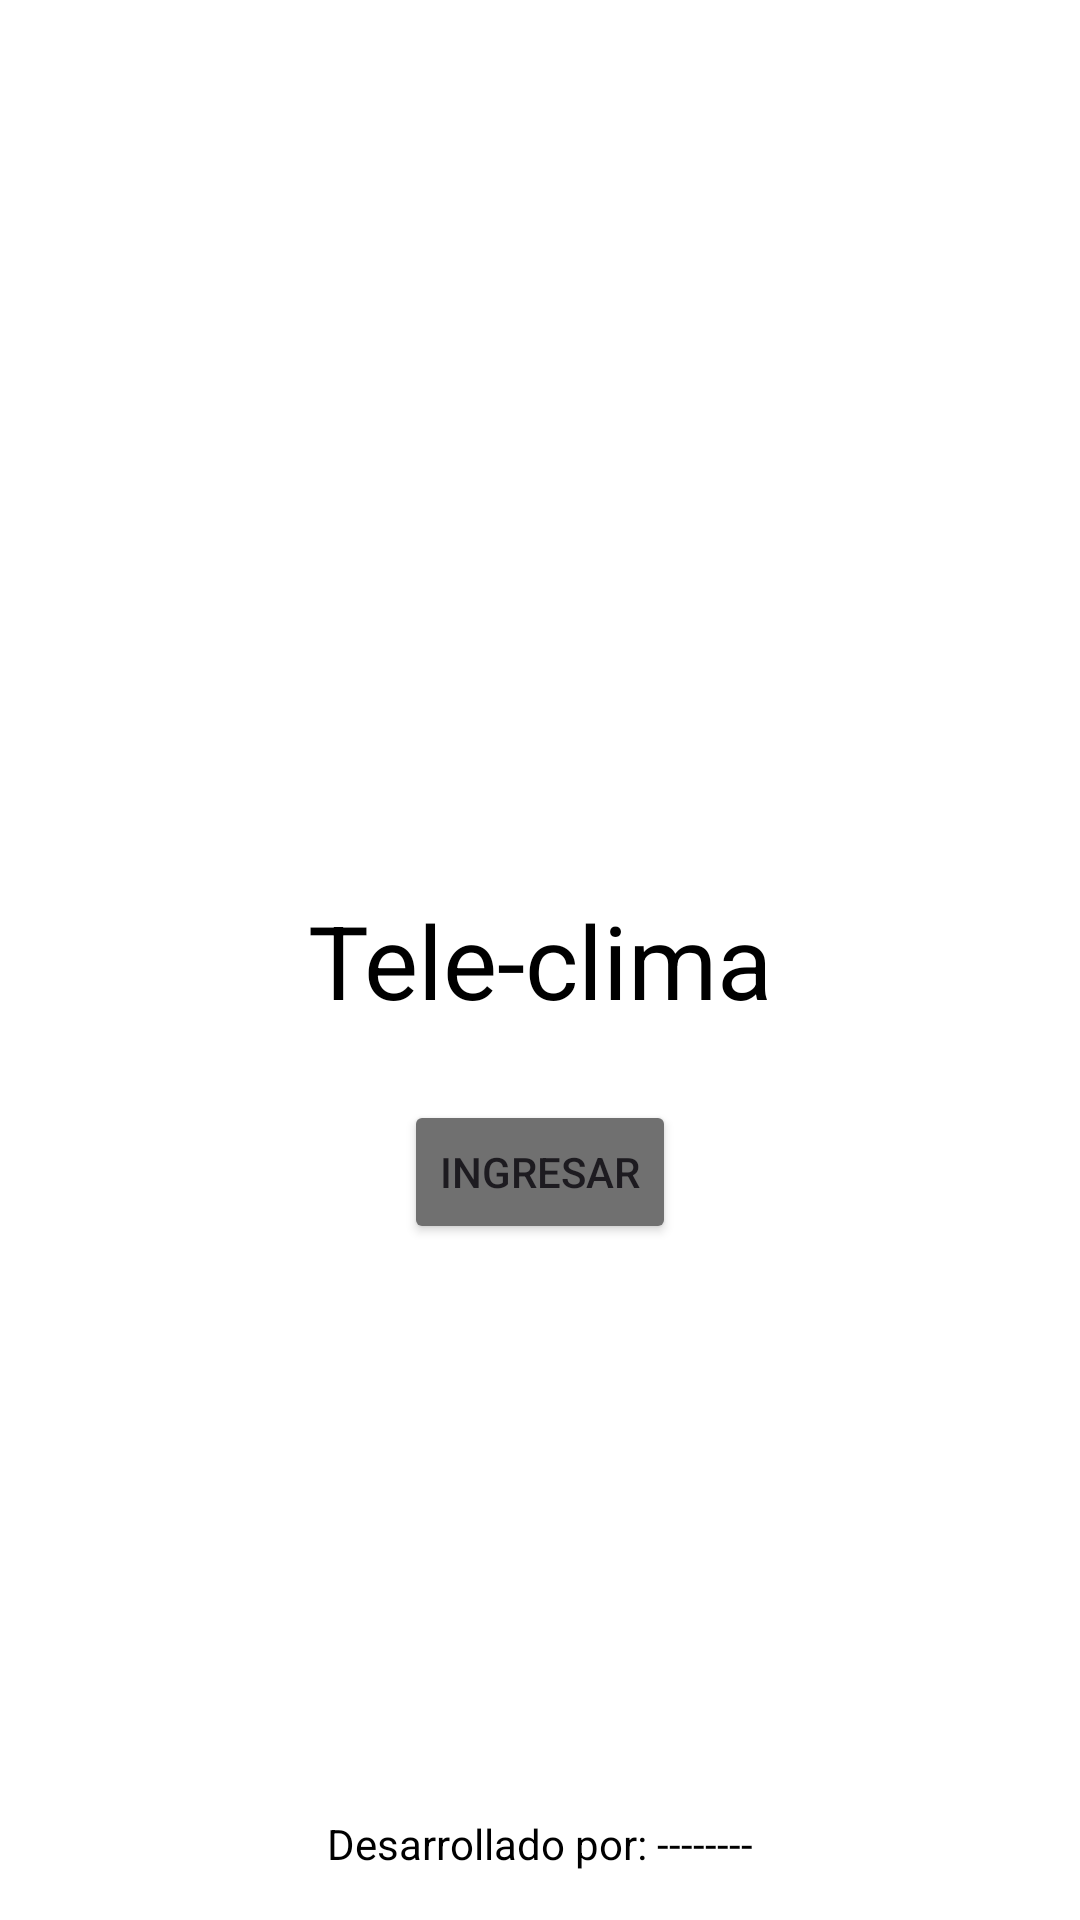

Here is an Android app screen rendered from its layout file. Give the layout XML and the strings, colors and styles it references.
<!-- AndroidManifest.xml: application theme Theme.Laboratory4 -->
<!-- res/layout/activity_main.xml -->
<?xml version="1.0" encoding="utf-8"?>
<androidx.constraintlayout.widget.ConstraintLayout xmlns:android="http://schemas.android.com/apk/res/android"
    xmlns:app="http://schemas.android.com/apk/res-auto"
    xmlns:tools="http://schemas.android.com/tools"
    android:id="@+id/main"
    android:layout_width="match_parent"
    android:layout_height="match_parent"
    android:background="@color/white"
    tools:context=".MainActivity">

    <TextView
        android:id="@+id/textView2"
        android:layout_width="wrap_content"
        android:layout_height="wrap_content"
        android:text="Tele-clima"
        android:textColor="@color/black"
        android:textSize="34sp"
        app:layout_constraintBottom_toBottomOf="parent"
        app:layout_constraintEnd_toEndOf="parent"
        app:layout_constraintStart_toStartOf="parent"
        app:layout_constraintTop_toTopOf="parent" />

    <Button
        android:id="@+id/enterButton"
        android:layout_width="wrap_content"
        android:layout_height="wrap_content"
        android:layout_marginTop="24dp"
        android:backgroundTint="#707070"
        android:text="Ingresar"
        app:layout_constraintBottom_toBottomOf="parent"
        app:layout_constraintEnd_toEndOf="parent"
        app:layout_constraintStart_toStartOf="parent"
        app:layout_constraintTop_toBottomOf="@+id/textView2"
        app:layout_constraintVertical_bias="0.0" />

    <TextView
        android:id="@+id/textView"
        android:layout_width="wrap_content"
        android:layout_height="wrap_content"
        android:layout_marginBottom="16dp"
        android:text="Desarrollado por: --------"
        android:textColor="@color/black"
        app:layout_constraintBottom_toBottomOf="parent"
        app:layout_constraintEnd_toEndOf="parent"
        app:layout_constraintStart_toStartOf="parent"
        app:layout_constraintTop_toBottomOf="@+id/enterButton"
        app:layout_constraintVertical_bias="1.0" />

</androidx.constraintlayout.widget.ConstraintLayout>
<!-- resources referenced by this layout -->
<resources>
  <style name="Theme.Laboratory4" parent="Base.Theme.Laboratory4" />
  <style name="Base.Theme.Laboratory4" parent="Theme.Material3.DayNight.NoActionBar">
          
          
      </style>
  <!-- not gathered from this repository: default colours our renderer supplied (Android Studio template values) -->
  <color name="black">#FF000000</color>
  <color name="white">#FFFFFFFF</color>
</resources>
